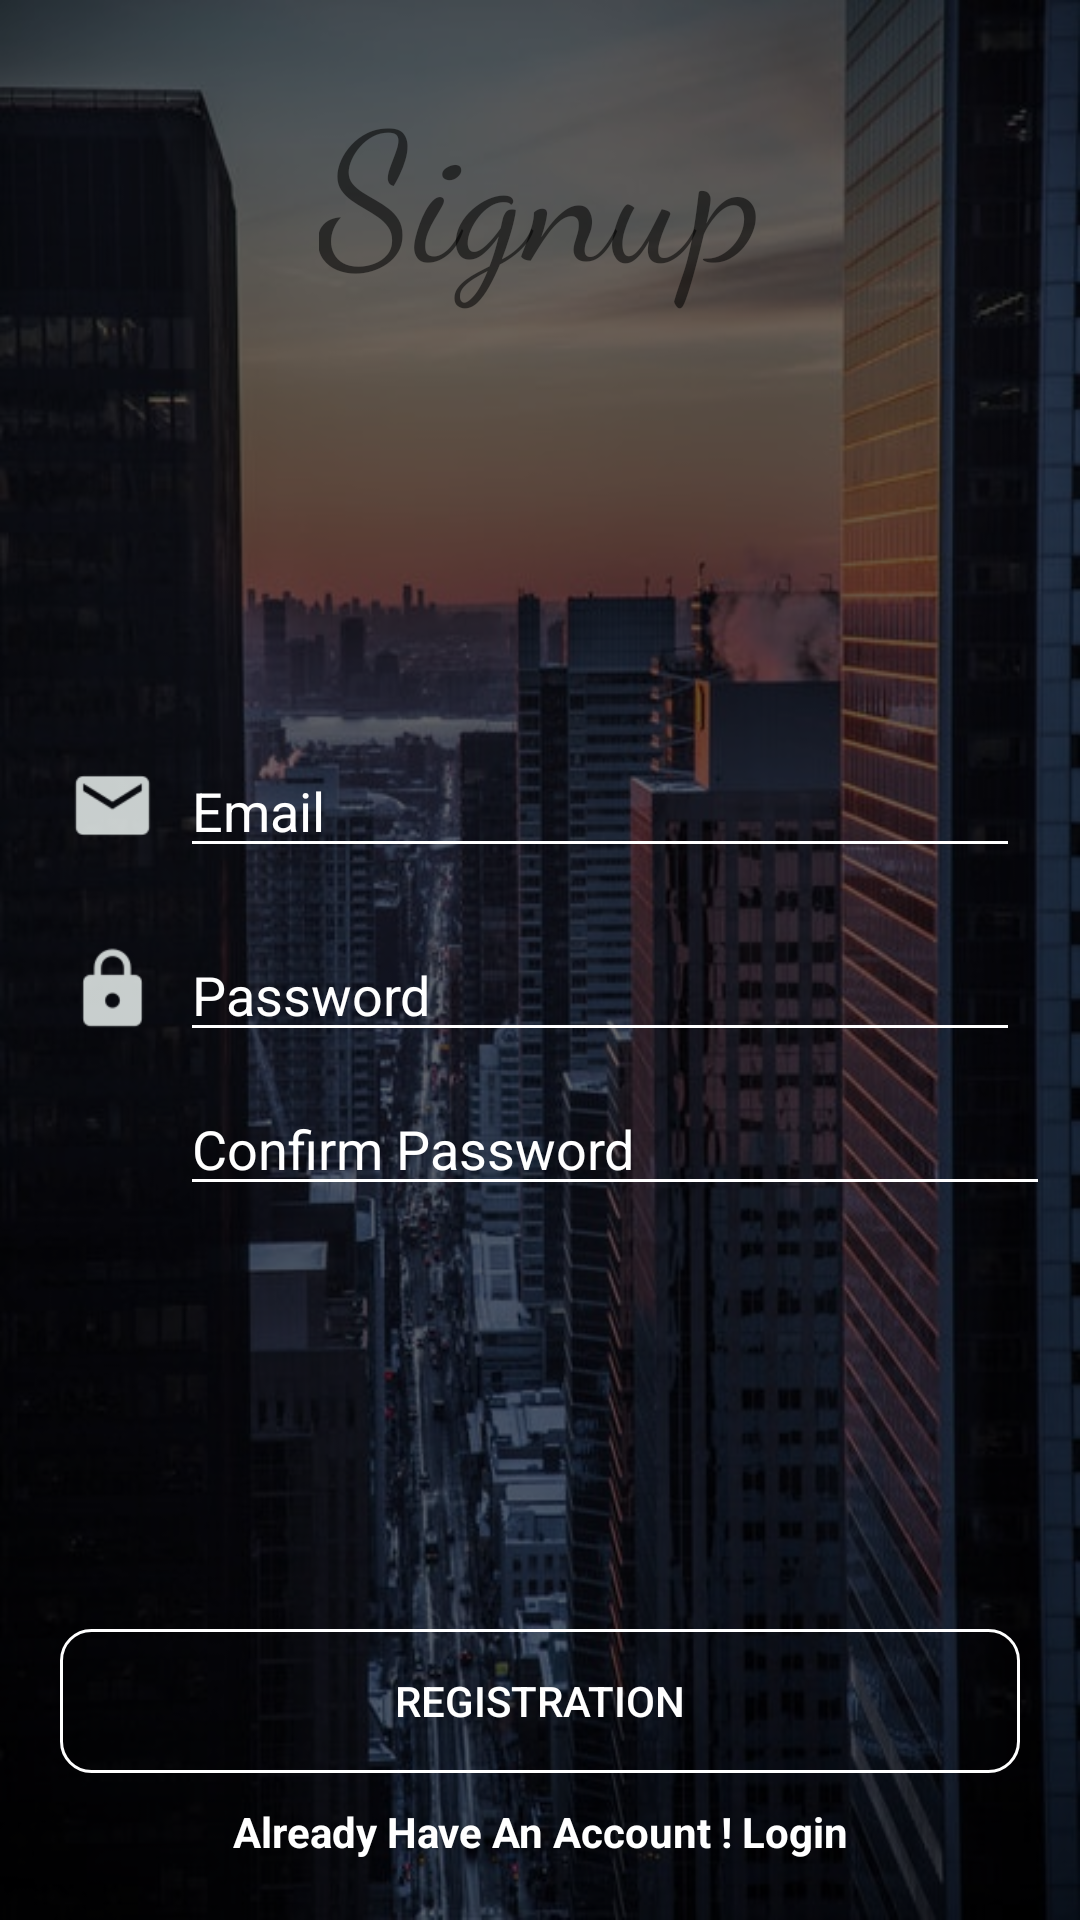

Write the Android layout XML for this screen, with the resource values it uses.
<!-- AndroidManifest.xml: application theme AppTheme -->
<!-- res/layout/activity_register_.xml -->
<?xml version="1.0" encoding="utf-8"?>
<RelativeLayout xmlns:android="http://schemas.android.com/apk/res/android"
    xmlns:app="http://schemas.android.com/apk/res-auto"
    xmlns:tools="http://schemas.android.com/tools"
    android:layout_width="match_parent"
    android:layout_height="match_parent"
    tools:context=".Activities.Register_Activity"
    android:background="@drawable/loginimage2">

    <RelativeLayout
        android:layout_width="match_parent"
        android:layout_height="match_parent"
        android:background="@color/tranparent"></RelativeLayout>


    <TextView
        android:layout_width="wrap_content"
        android:layout_height="wrap_content"
        android:layout_centerHorizontal="true"
        android:fontFamily="cursive"
        android:padding="20dp"
        android:text="Signup"
        android:textSize="60dp" />
    
    <LinearLayout
        android:layout_width="match_parent"
        android:layout_height="wrap_content"
        android:orientation="vertical"
        android:layout_centerHorizontal="true"
        android:layout_centerVertical="true"
        android:padding="10dp">


        <RelativeLayout
            android:layout_width="match_parent"
            android:layout_height="wrap_content"
            android:padding="10dp"
            >

            <ImageView
                android:layout_width="35dp"
                android:layout_height="35dp"
                android:src="@drawable/email"
                android:layout_centerVertical="true"
                android:contentDescription="emilicon" />


            <EditText
                android:layout_width="match_parent"
                android:layout_height="wrap_content"
                android:hint="Email"
                android:inputType="textEmailAddress"
                android:id="@+id/EmialEditTxt"
                android:layout_centerVertical="true"
                android:layout_marginStart="40dp"
                android:textColorHint="@color/whiet"
                android:textColor="@color/whiet"
                android:theme="@style/MyEditText"/>

        </RelativeLayout>



        <RelativeLayout
            android:layout_width="match_parent"
            android:layout_height="wrap_content"
            android:padding="10dp"
            >

            <ImageView
                android:layout_width="35dp"
                android:layout_height="35dp"
                android:src="@drawable/password"
                android:layout_centerVertical="true"/>


            <EditText
                android:layout_width="match_parent"
                android:layout_height="wrap_content"
                android:hint="Password"
                android:inputType="textPassword"
                android:id="@+id/PasswordEditTxt"
                android:layout_centerVertical="true"
                android:layout_marginStart="40dp"
                android:textColorHint="@color/whiet"
                android:textColor="@color/whiet"
                android:theme="@style/MyEditText"
                />

        </RelativeLayout>




        <EditText
            android:layout_width="match_parent"
            android:layout_height="wrap_content"
            android:id="@+id/ConfirmPasswordEditTxt"
            android:inputType="textPassword"
            android:hint="Confirm Password"
            android:layout_marginStart="50dp"
            android:textColorHint="@color/whiet"
            android:textColor="@color/whiet"
            android:theme="@style/MyEditText"
            />

    </LinearLayout>

    <RelativeLayout
        android:layout_width="match_parent"
        android:layout_height="wrap_content"
        android:layout_alignParentBottom="true"
        android:padding="20dp">

        <Button
            android:layout_width="match_parent"
            android:layout_height="wrap_content"
            android:text="Registration"
            android:id="@+id/RegisterBtn"
            android:onClick="RegisterBtn"
            android:background="@drawable/buttonshape"
            android:textColor="@color/whiet"/>

        <TextView
            android:layout_width="match_parent"
            android:layout_height="wrap_content"
            android:layout_below="@+id/RegisterBtn"
            android:text="Already Have An Account ! Login"
            android:textColor="@color/whiet"
            android:textStyle="bold"
            android:gravity="center_horizontal"
            android:layout_marginTop="10dp"
            android:onClick="loginTxt"/>


    </RelativeLayout>

</RelativeLayout>
<!-- resources referenced by this layout -->
<resources>
  <color name="tranparent">#95000000</color>
  <color name="whiet">#ffff</color>
  <!-- drawable buttonshape (drawable) -->
  <?xml version="1.0" encoding="utf-8"?>
  <layer-list xmlns:android="http://schemas.android.com/apk/res/android">
  
      <item>
          <shape
              android:shape="rectangle">
              <solid android:color="@android:color/transparent"/>
              <stroke android:color="@color/whiet"
                  android:width="1dp"/>
              <corners android:radius="10dp" />
          </shape>
      </item>
  
      
          
          
              
          
  
      
  
  </layer-list>
  <!-- drawable email: png bitmap (drawable-hdpi, 360 bytes) -->
  <!-- drawable loginimage2: jpg bitmap (drawable, 78564 bytes) -->
  <!-- drawable password: png bitmap (drawable-hdpi, 444 bytes) -->
  <style name="MyEditText" parent="Theme.AppCompat.Light">
          <item name="colorControlNormal">@color/whiet</item>
          <item name="colorControlActivated">@color/whiet</item>
      </style>
  <style name="AppTheme" parent="Theme.AppCompat.Light.NoActionBar">
          
          <item name="colorPrimary">@color/colorPrimary</item>
          <item name="colorPrimaryDark">@color/colorPrimaryDark</item>
          <item name="colorAccent">@color/colorAccent</item>
      </style>
  <color name="colorPrimary">#008577</color>
  <color name="colorPrimaryDark">#5b000000</color>
  <color name="colorAccent">#ffff</color>
</resources>
